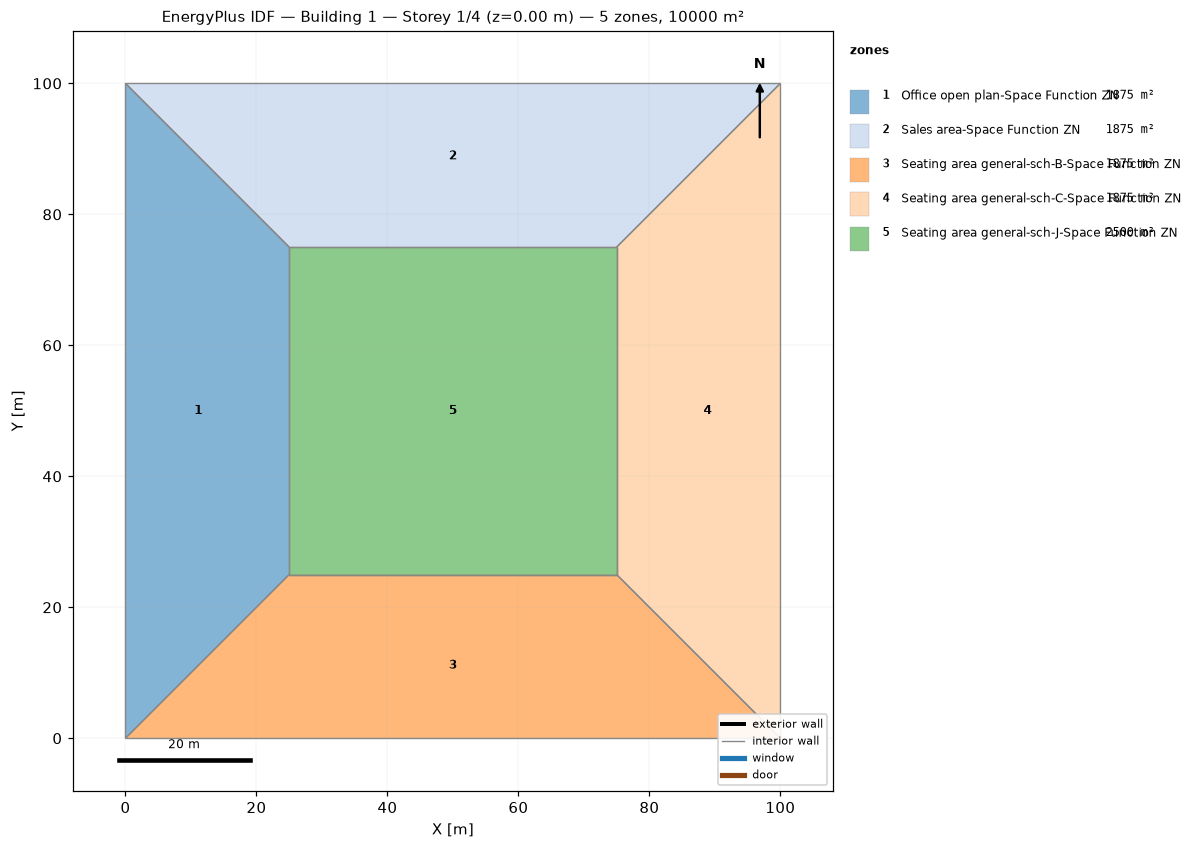
=== STOREY PLAN SPEC (per zone: floor XY polygon, exterior-wall plan segments, windows/doors) ===
zone 1: Office open plan-Space Function ZN  (1875.0 m²)
  floor: (0.00, 0.00) (0.00, 100.00) (25.00, 75.00) (25.00, 25.00)
  interior walls: 4
zone 2: Sales area-Space Function ZN  (1875.0 m²)
  floor: (0.00, 100.00) (100.00, 100.00) (75.00, 75.00) (25.00, 75.00)
  interior walls: 4
zone 3: Seating area general-sch-B-Space Function ZN  (1875.0 m²)
  floor: (100.00, 0.00) (0.00, 0.00) (25.00, 25.00) (75.00, 25.00)
  interior walls: 4
zone 4: Seating area general-sch-C-Space Function ZN  (1875.0 m²)
  floor: (100.00, 100.00) (100.00, 0.00) (75.00, 25.00) (75.00, 75.00)
  interior walls: 4
zone 5: Seating area general-sch-J-Space Function ZN  (2500.0 m²)
  floor: (25.00, 25.00) (25.00, 75.00) (75.00, 75.00) (75.00, 25.00)
  interior walls: 4

=== DERIVED (storey summary) ===
Building: Building 1
Storey: 1 of 4  (floor level z = 0.00 m)
Storey gross floor area: 10000.0 m²
Zones on this storey: 5
  - Office open plan-Space Function ZN: floor 1875.0 m²
  - Sales area-Space Function ZN: floor 1875.0 m²
  - Seating area general-sch-B-Space Function ZN: floor 1875.0 m²
  - Seating area general-sch-C-Space Function ZN: floor 1875.0 m²
  - Seating area general-sch-J-Space Function ZN: floor 2500.0 m²
Zone adjacency (shared interzone walls):
  - Office open plan-Space Function ZN ↔ Sales area-Space Function ZN
  - Office open plan-Space Function ZN ↔ Seating area general-sch-B-Space Function ZN
  - Office open plan-Space Function ZN ↔ Seating area general-sch-J-Space Function ZN
  - Sales area-Space Function ZN ↔ Seating area general-sch-C-Space Function ZN
  - Sales area-Space Function ZN ↔ Seating area general-sch-J-Space Function ZN
  - Seating area general-sch-B-Space Function ZN ↔ Seating area general-sch-C-Space Function ZN
  - Seating area general-sch-B-Space Function ZN ↔ Seating area general-sch-J-Space Function ZN
  - Seating area general-sch-C-Space Function ZN ↔ Seating area general-sch-J-Space Function ZN